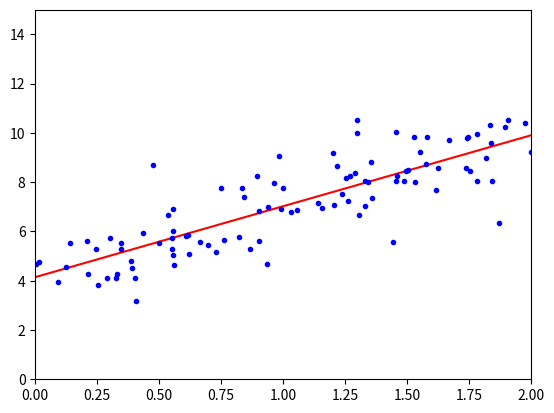

Here is the Python script that generated this plot:
import numpy as np
import matplotlib.pyplot as plt

__author__ = 'yasaka'
X = 2 * np.random.rand(100, 1)
y = 4 + 3 * X + np.random.randn(100, 1)
X_b = np.c_[np.ones((100, 1)), X]
print(X_b)

theta_best = np.linalg.inv(X_b.T.dot(X_b)).dot(X_b.T).dot(y)
print(theta_best)

X_b = np.c_[np.ones((100, 1)), X]
print(X_b)

X_new = np.array([[0], [2]])
X_new_b = np.c_[(np.ones((2, 1))), X_new]
print(X_new_b)
y_predict = X_new_b.dot(theta_best)
print(y_predict)

plt.plot(X_new, y_predict, 'r-')
plt.plot(X, y, 'b.')
plt.axis([0, 2, 0, 15])
plt.show()